Run: headless pygame with SDL's dummy video driver; simulated clock (each Clock.tick advances the game by its frame time, no real sleeping); random seed 0; keys injected as events and as key.get_pressed() state; no mouse input.
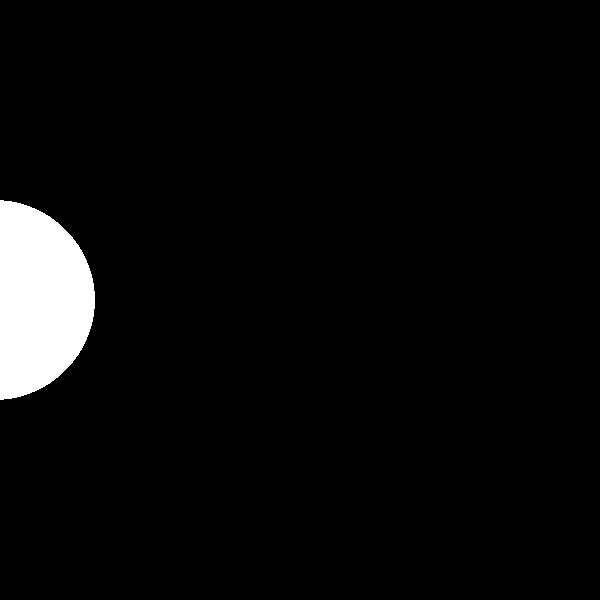
Frame 1 of 2 · flips 1–60 · no input
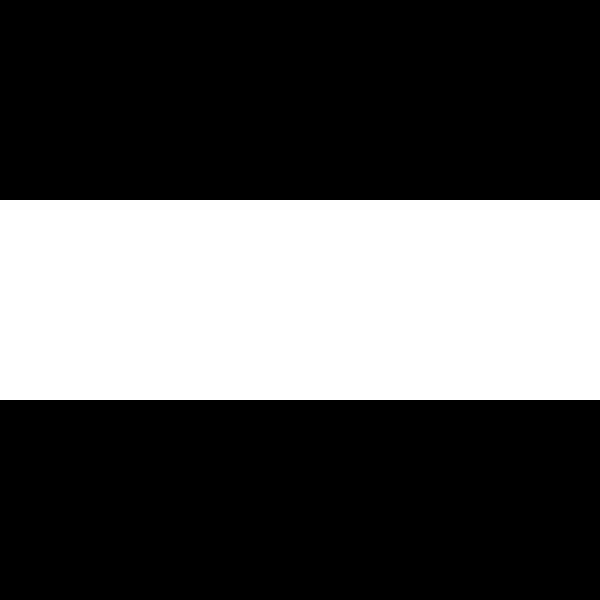
Frame 2 of 2 · flips 61–180 · tapped SPACE, RETURN · held RIGHT (→), D

The pygame program that drew these frames:

"""
Animates a bobbing circle (that wraps around the screen)
"""

import pygame
pygame.init() # initialize pygame managers

# create a window
w = 600
h = 600
win = pygame.display.set_mode((w,h)) # create window

# start coordinates & conditions
running = True
x = -w/2 # start coordinates
y = h/2
step = 5
clock = pygame.time.Clock()

# do the task
win.fill((0,0,0)) # set background to black 

# create canvas that has a circle
while running:
    # move win.fill into loop
    # win.fill((0,0,0)) #fill background
    circ = pygame.draw.circle(win, (255,255,255),(x, y), 100)
    x += step # increment x poosition
    clock.tick(60)
    clock.tick(60)
    pygame.display.update() # update window
    if x > w:
        running = False

# clean up
# what you need to do to clear RAM in your code.
# pygame.quit() # not necessary
